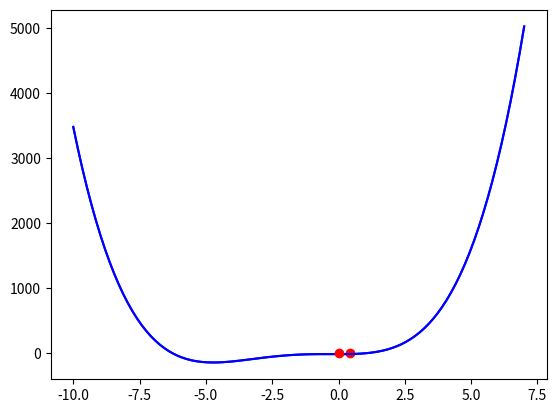

This chart was generated by the following Python code:
import numpy as np
from matplotlib import pyplot as plt 
from numpy import linspace
import random


X = linspace(-10,7,100)
#Y = 0.1*X**4 -4*X**2 - X # wise operations
Y = X**4 + 7*X**3 + 5*X**2 - 17
np.random.seed(5)
x_i = np.random.normal(0,1)
print(x_i)
plt.plot(X,Y,'b-',x_i, 0.1*x_i**4 -4*x_i**2 - x_i, 'ro')

# Gradient Descent Method
alpha = 0.1
grad = 10
print("x_initial = %.4f " % x_i )
grad_vector = []
iter_vector = []
#for i in range(n_ite):
i=1
while np.abs(grad) > 0.00000000001:
  print("\n Iteration number = ",i)
  #grad = 0.4*x_i**3 -8*x_i - 1
  grad = 4*x_i**3 - 21*x_i**2 + 10*x_i#derivada
  grad_vector.append(grad)
  iter_vector.append(i)
  x_i = x_i - alpha*grad
  print("(x_i = %.2f " % x_i, " grad= %.6f " % grad)
  i +=1 
plt.plot(X,Y,'b-',x_i,0.1*x_i**4 -4*x_i**2 - x_i, 'ro')
